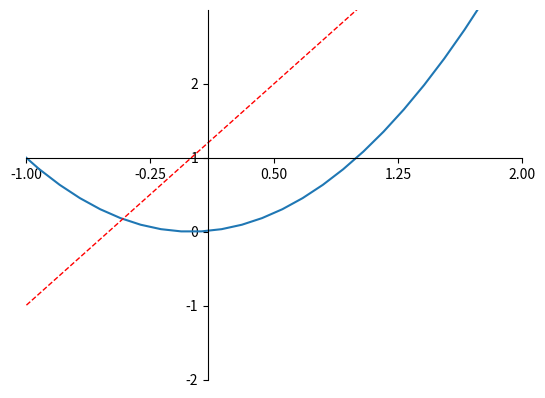

Write the Python code that produced this figure.
# [redacted]

# [redacted]
# [redacted]

# 6 - axis setting
"""
Please note, this script is for python3+.
If you are using python2+, please modify it accordingly.
Tutorial reference:
http://www.scipy-lectures.org/intro/matplotlib/matplotlib.html
"""

import matplotlib.pyplot as plt
import numpy as np


x = np.linspace(-3, 3, 50)
y1 = 2*x + 1
y2 = x**2

plt.figure()
plt.plot(x, y2)
# plot the second curve in this figure with certain parameters
plt.plot(x, y1, color='red', linewidth=1.0, linestyle='--')
# set x limits
plt.xlim((-1, 2))
plt.ylim((-2, 3))

# set new ticks
new_ticks_x = np.linspace(-1, 2, 5)
plt.xticks(new_ticks_x)
# set tick labels
# plt.yticks([-2, -1.8, -1, 1.22, 3],
#            ['$really\ bad$', '$bad$', '$normal$', '$good$', '$really\ good$'])
new_ticks_y = np.linspace(-2, 2, 5)
plt.yticks(new_ticks_y)
# to use '$ $' for math text and nice looking, e.g. '$\pi$'

# gca = 'get current axis'
# 获取当前坐标轴
ax = plt.gca()
# 获取轴的“脊椎”（也就是图片的四个边框）
ax.spines['right'].set_color('none') # 把右边的轴设置成透明
ax.spines['top'].set_color('none') # 同上

# 指定x轴
ax.xaxis.set_ticks_position('bottom')
# ACCEPTS: [ 'top' | 'bottom' | 'both' | 'default' | 'none' ]

# 另一个轴(y)的哪个位置与bottom轴相交
# 即y轴的哪个位置会与x轴相交
ax.spines['bottom'].set_position(('data', 1))
# the 1st is in 'outward' | 'axes' | 'data'
# axes: percentage of y axis (0.1=10%)
# data: depend on y data （y轴的1与x轴相交）
# outward: y轴的最底端立在x轴上

# 指定y轴
ax.yaxis.set_ticks_position('left')
# ACCEPTS: [ 'left' | 'right' | 'both' | 'default' | 'none' ]

# 另一个轴(x)的哪个位置与left轴相交
# 即在x轴上的哪个位置会与y轴相交
ax.spines['left'].set_position(('data', 0.1))
plt.show()
